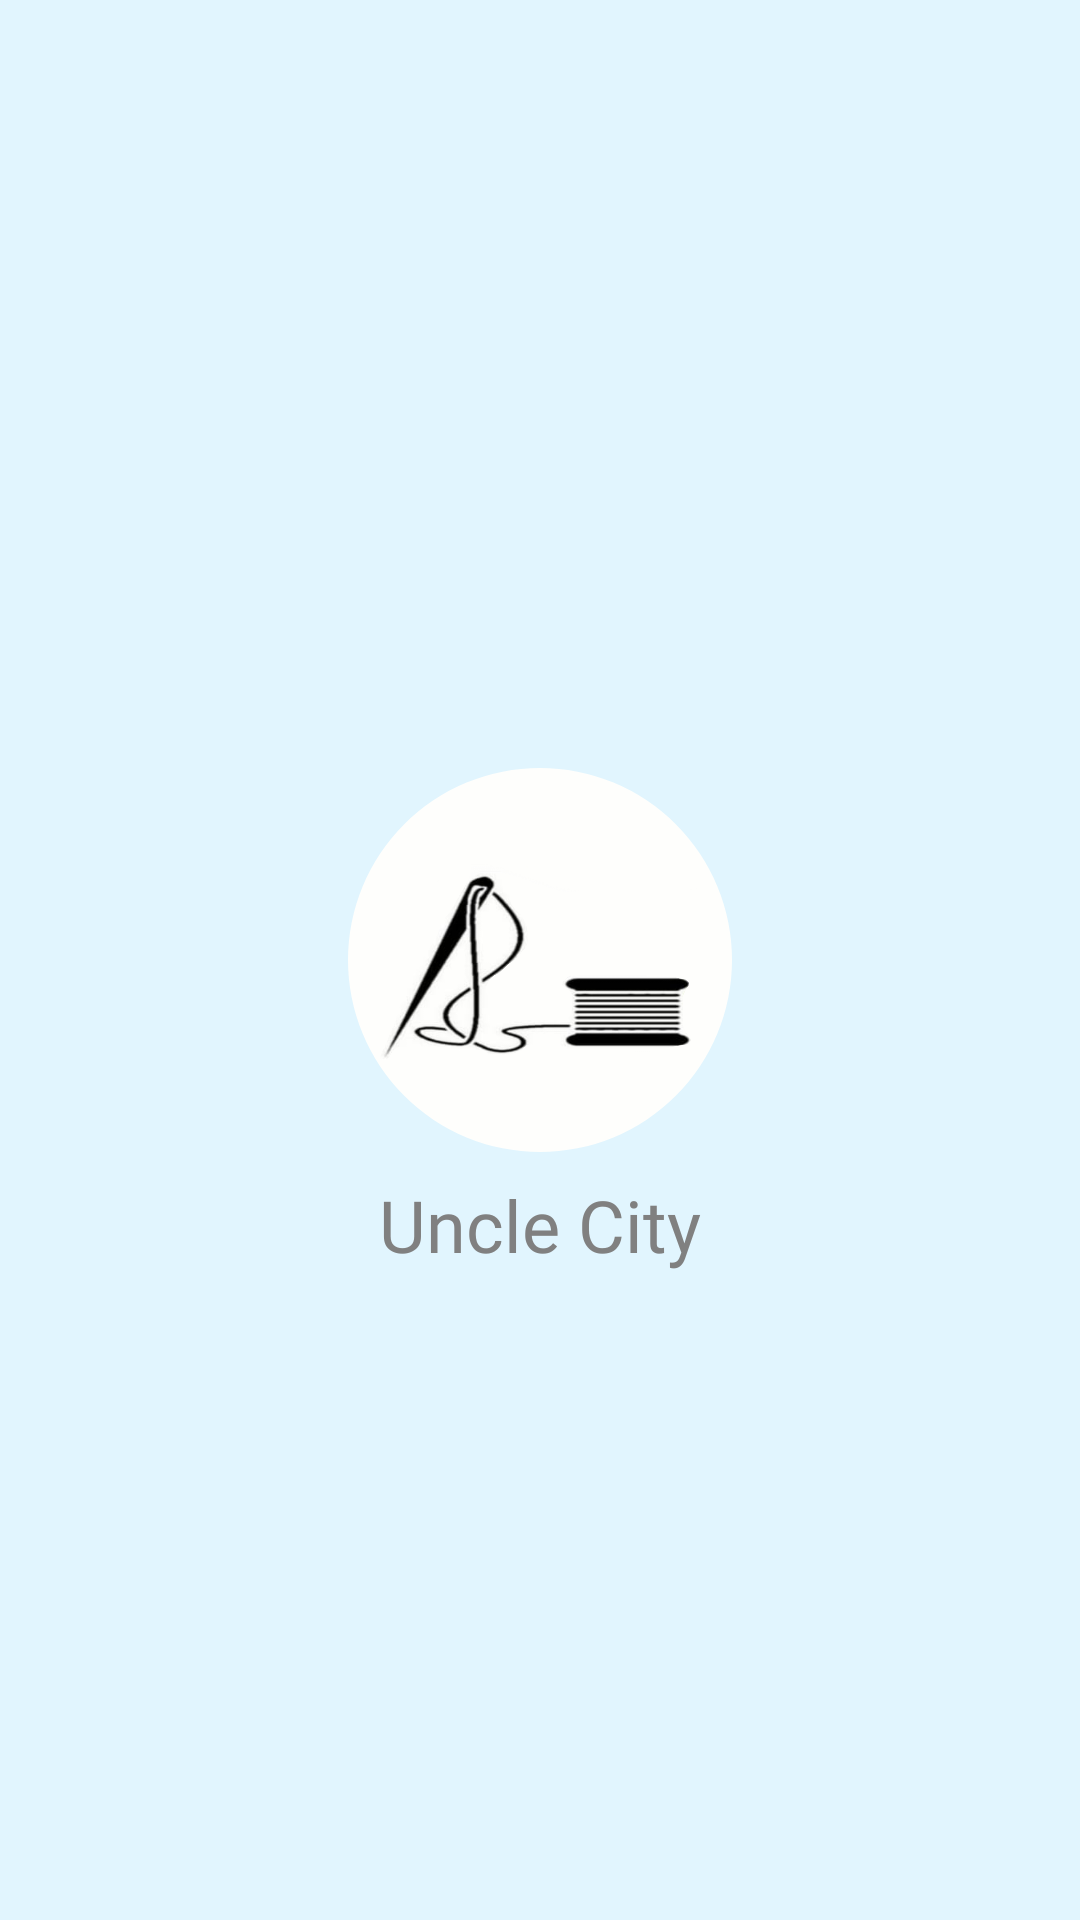

This screen was rendered from an Android layout file. Write that file and the resources it references.
<!-- AndroidManifest.xml: application theme Theme.UncleCity -->
<!-- res/layout/activity_launch.xml -->
<?xml version="1.0" encoding="utf-8"?>
<androidx.constraintlayout.widget.ConstraintLayout
    xmlns:android="http://schemas.android.com/apk/res/android"
    xmlns:app="http://schemas.android.com/apk/res-auto"
    xmlns:tools="http://schemas.android.com/tools"
    android:layout_width="match_parent"
    android:layout_height="match_parent"
    android:background="@color/background"
    tools:context=".activities.LaunchActivity">

    <com.google.android.material.imageview.ShapeableImageView
        android:id="@+id/shapeableImageView"
        android:layout_width="128dp"
        android:layout_height="128dp"
        android:src="@drawable/ic_logo"
        app:layout_constraintBottom_toBottomOf="parent"
        app:layout_constraintEnd_toEndOf="parent"
        app:layout_constraintStart_toStartOf="parent"
        app:layout_constraintTop_toTopOf="parent"
        app:shapeAppearanceOverlay="@style/rounded_square_64" />

    <TextView
        android:layout_width="wrap_content"
        android:layout_height="wrap_content"
        android:fontFamily="@font/nunito_sans_extrabold"
        android:text="@string/app_name"
        android:textColor="@color/gray"
        android:textSize="24sp"
        android:layout_marginTop="8dp"
        app:layout_constraintEnd_toEndOf="parent"
        app:layout_constraintStart_toStartOf="parent"
        app:layout_constraintTop_toBottomOf="@+id/shapeableImageView" />

</androidx.constraintlayout.widget.ConstraintLayout>
<!-- resources referenced by this layout -->
<resources>
  <color name="background">#E1F5FE</color>
  <color name="gray">#808080</color>
  <!-- drawable ic_logo: png bitmap (drawable, 147288 bytes) -->
  <string name="app_name">Uncle City</string>
  <style name="rounded_square_64">
          <item name="cornerSize">64dp</item>
      </style>
  <style name="Theme.UncleCity" parent="Theme.MaterialComponents.Light.NoActionBar">
          
          <item name="colorPrimary">@color/primary_color</item>
          <item name="colorPrimaryVariant">@color/blue_700</item>
          <item name="colorOnPrimary">@color/white</item>
          
          <item name="colorSecondary">@color/primary_color</item>
          <item name="colorSecondaryVariant">@color/blue_500</item>
          <item name="colorOnSecondary">@color/white</item>
          
          <item name="android:statusBarColor">@color/background</item>
          
          <item name="android:windowLightStatusBar">true</item>
      </style>
  <color name="primary_color">#276DDD</color>
  <color name="blue_700">#0288D1</color>
  <color name="white">#FFFFFFFF</color>
  <color name="blue_500">#03A9F4</color>
</resources>
